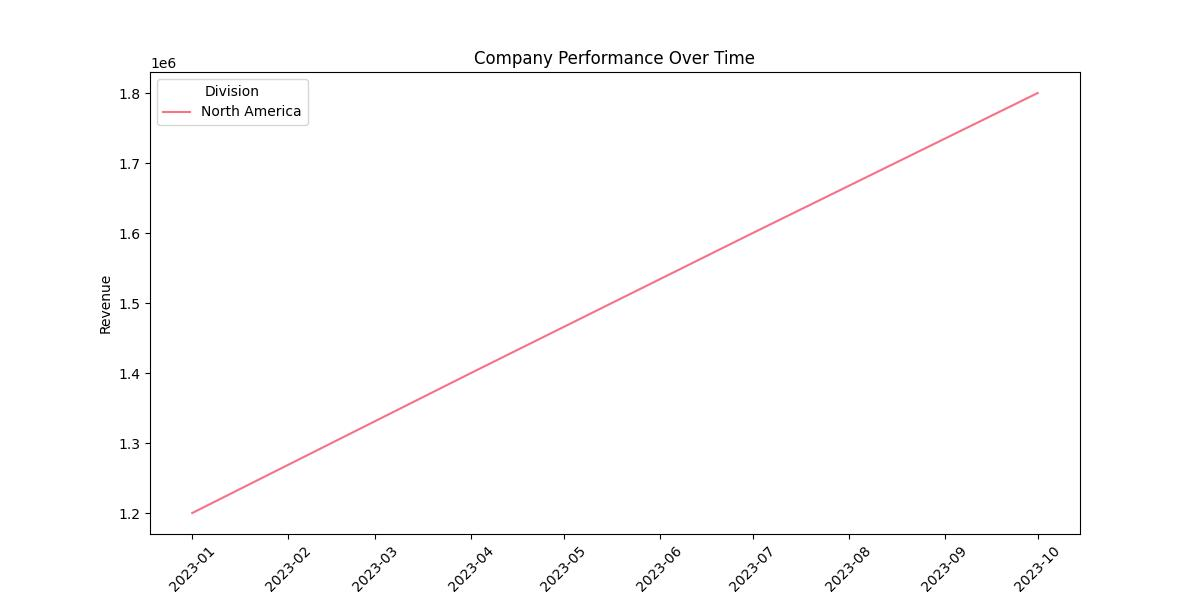

The table this chart was drawn from, first rows:
Date, Division, Revenue
2023-01-01, North America, 1200000
2023-04-01, North America, 1400000
2023-07-01, North America, 1600000
2023-10-01, North America, 1800000
